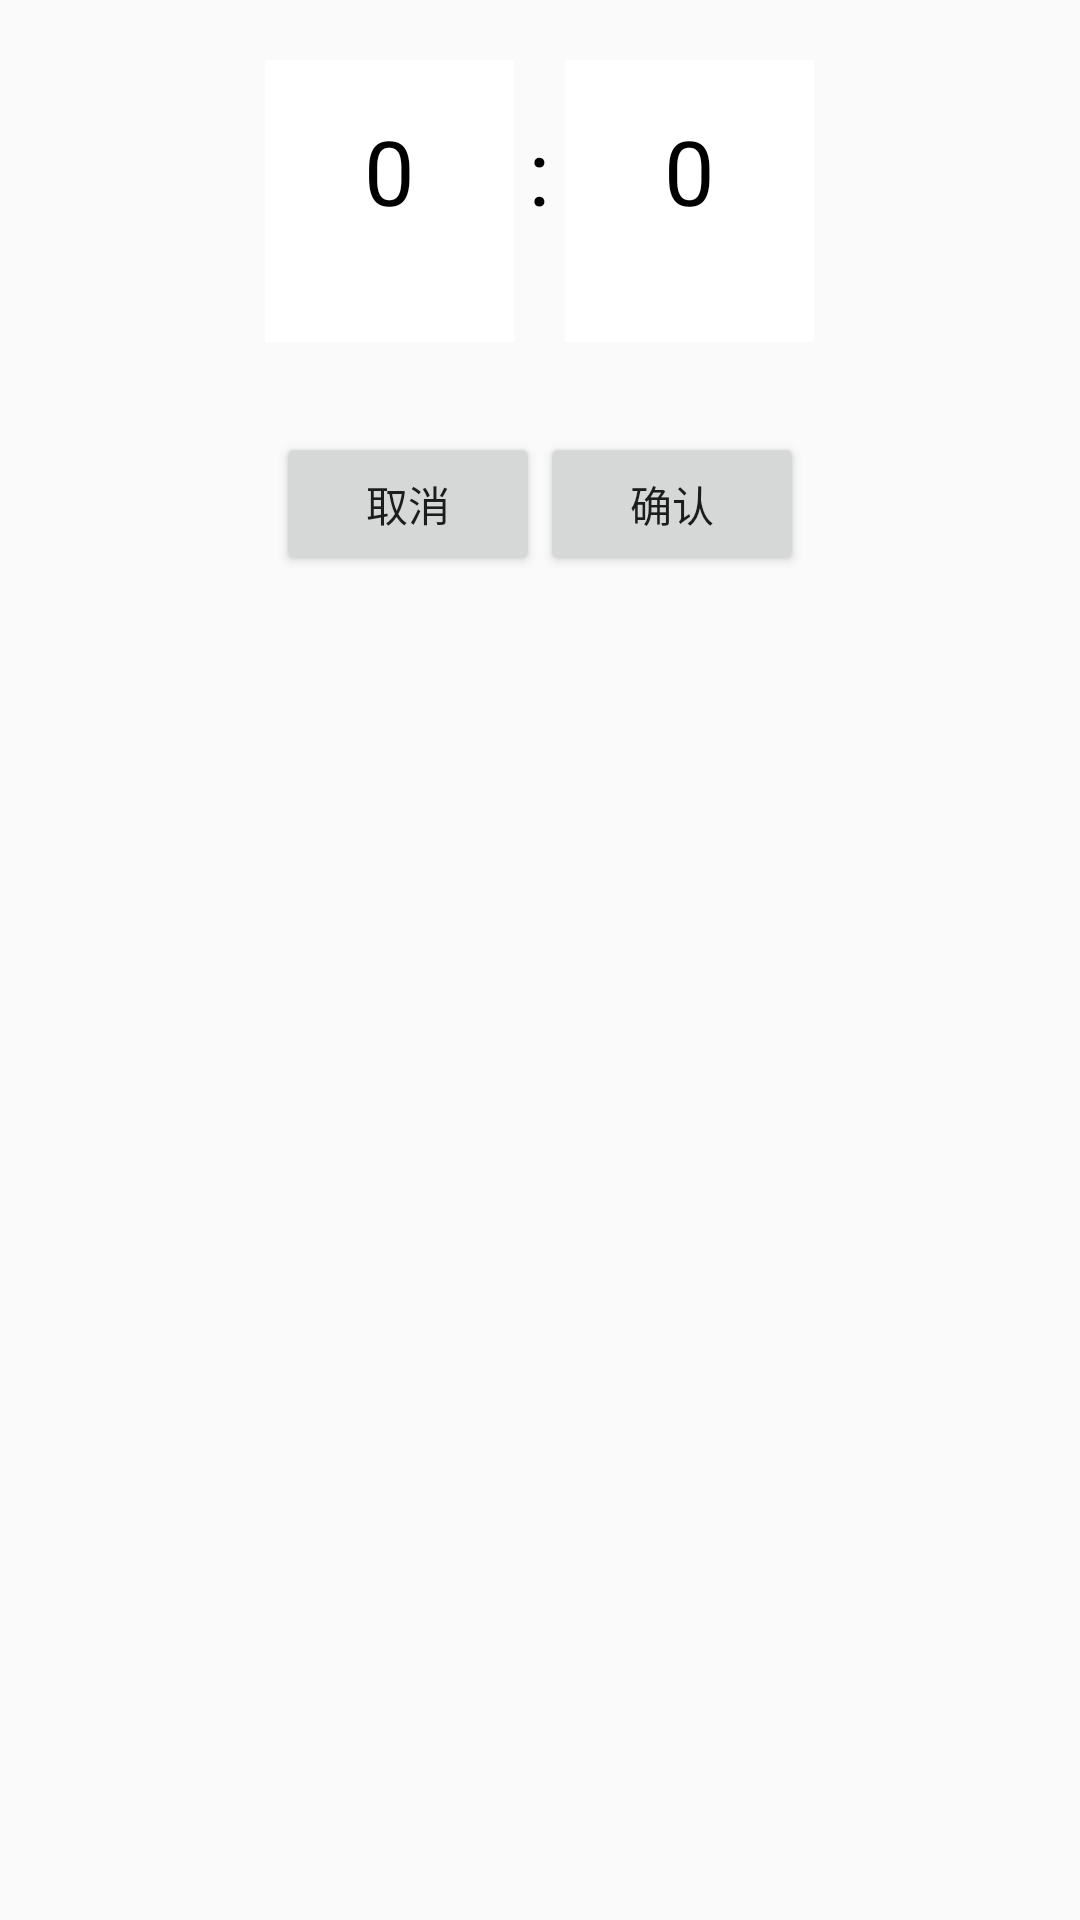

Android layout source for this screen:
<!-- AndroidManifest.xml: application theme Theme.Tomato -->
<!-- res/layout/dialog_create_times.xml -->
<?xml version="1.0" encoding="utf-8"?>
<LinearLayout xmlns:android="http://schemas.android.com/apk/res/android"
    android:layout_width="wrap_content"
    android:layout_height="wrap_content"
    android:orientation="vertical"
    android:gravity="center"
    android:layout_gravity="center"
    android:padding="20dp"
    >
    <TextView
        android:id="@+id/textView23"
        android:layout_width="wrap_content"
        android:layout_height="wrap_content"
        android:layout_gravity="center_horizontal|top"
        android:layout_weight="3"
        android:fontFamily="sans-serif-black"
        android:padding="10dp"
        android:textAppearance="@style/TextAppearance.AppCompat.Large"
        android:text="创造一个事件"/>


    <EditText
        android:id="@+id/eventTitle"
        android:layout_width="match_parent"
        android:layout_height="wrap_content"
        android:ems="30"
        android:hint="标题"
        android:inputType="text"
        android:text="" />

    <TextView
        android:layout_width="match_parent"
        android:layout_height="wrap_content"
        android:gravity="left"
        android:text=" 选择时间"
        android:textColor="@color/black"
        android:paddingTop="10dp"></TextView>

    <LinearLayout
        android:layout_width="wrap_content"
        android:layout_height="wrap_content"
        android:orientation="horizontal"
        android:padding="10dp">

        <NumberPicker
            android:id="@+id/minutePicker"
            android:layout_width="83dp"
            android:layout_height="114dp"
            android:theme="@style/NumberPickerTheme"></NumberPicker>

        <TextView
            style="@style/Widget.AppCompat.TextView"
            android:layout_width="17dp"
            android:layout_height="match_parent"
            android:gravity="center"
            android:textColor="@color/black"
            android:text=":"
            android:textSize="30sp"
           ></TextView>

        <NumberPicker
            android:id="@+id/secPicker"
            android:layout_width="83dp"
            android:layout_height="114dp"
            android:theme="@style/NumberPickerTheme"></NumberPicker>


    </LinearLayout>

    <LinearLayout
        android:layout_width="match_parent"
        android:layout_height="match_parent"
        android:orientation="horizontal"
        android:gravity="center_horizontal"
        android:paddingTop="20dp"

        >
        <Button
            android:id="@+id/cancelEvent"
            android:layout_width="wrap_content"
            android:layout_height="wrap_content"
            android:layout_gravity="left"
            android:text="取消"
            android:padding="5dp"></Button>
        <Button
            android:id="@+id/submitEvent"
            android:layout_width="wrap_content"
            android:layout_height="wrap_content"
            android:layout_gravity="right"
            android:padding="5dp"
            android:text="确认"></Button>
    </LinearLayout>


</LinearLayout>
<!-- resources referenced by this layout -->
<resources>
  <style name="NumberPickerTheme" parent="Theme.AppCompat.Light">
          <item name="colorAccent">@android:color/black</item>
  
          <item name="colorControlNormal">@android:color/transparent</item>
          <item name="android:textColorPrimary">@android:color/black</item>
          <item name="android:background">@android:color/white</item>
          <item name="android:textSize">30dp</item>
  
      </style>
  <style name="Theme.Tomato" parent="Base.Theme.Tomato" />
  <style name="Base.Theme.Tomato" parent="Theme.MaterialComponents.DayNight.NoActionBar.Bridge">
          &gt;
          
          
      </style>
  <!-- not gathered from this repository: default colours our renderer supplied (Android Studio template values) -->
  <color name="black">#FF000000</color>
</resources>
